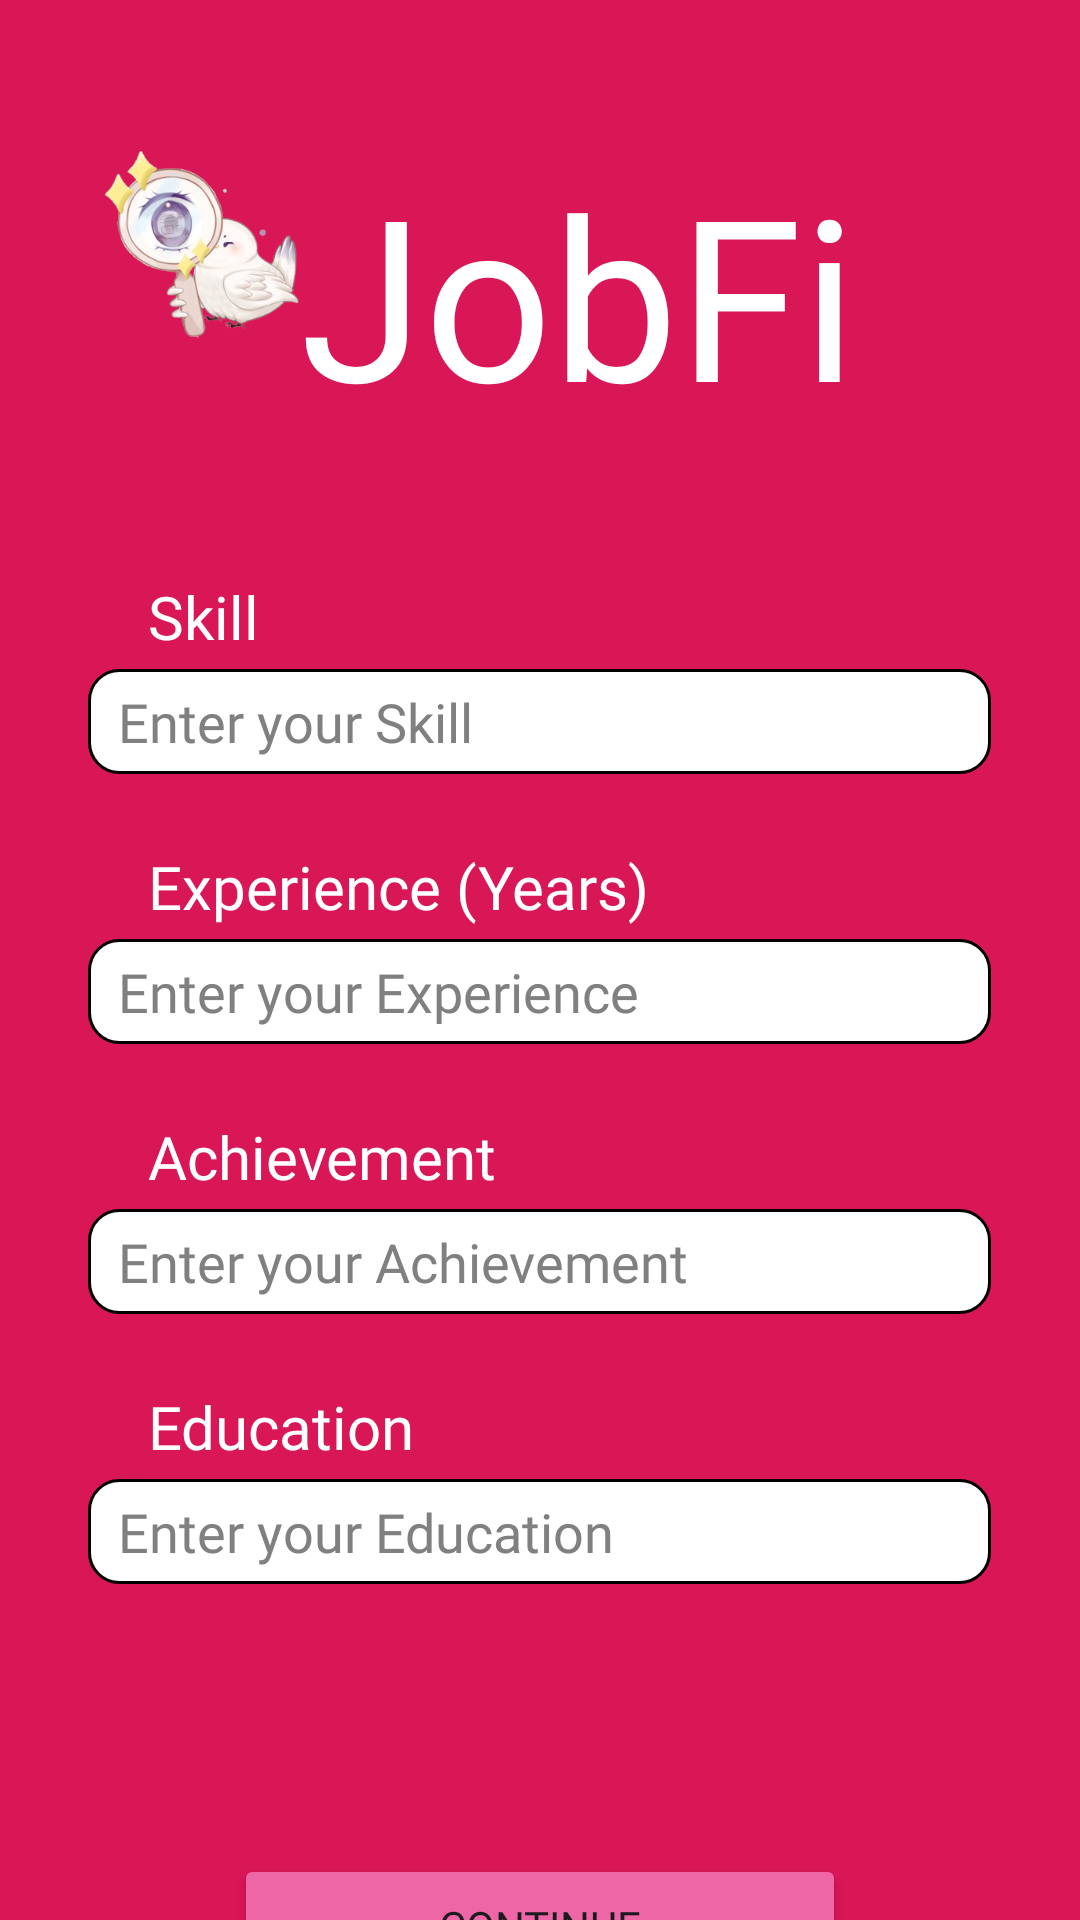

Reconstruct the res/layout file that produces this screen, plus the resources it refers to.
<!-- AndroidManifest.xml: application theme Theme.JobFit -->
<!-- res/layout/activity_register_resume.xml -->
<?xml version="1.0" encoding="utf-8"?>
<androidx.constraintlayout.widget.ConstraintLayout xmlns:android="http://schemas.android.com/apk/res/android"
    xmlns:app="http://schemas.android.com/apk/res-auto"
    xmlns:tools="http://schemas.android.com/tools"
    android:id="@+id/main"
    android:layout_width="match_parent"
    android:layout_height="match_parent"
    android:background="#D91656"
    tools:context=".activity.activity_register_resume">

    <TextView
        android:id="@+id/textView"
        android:layout_width="600px"
        android:layout_height="300px"
        android:layout_marginTop="48dp"
        android:layout_marginEnd="60dp"
        android:fontFamily="@font/righteous"
        android:text="JobFit"
        android:textColor="@color/white"
        android:textSize="75dp"
        app:layout_constraintEnd_toEndOf="parent"
        app:layout_constraintTop_toTopOf="parent" />

    <ImageView
        android:layout_width="200px"
        android:layout_height="200px"
        android:layout_marginTop="48dp"
        android:src="@drawable/main_image"
        app:layout_constraintEnd_toStartOf="@+id/textView"
        app:layout_constraintHorizontal_bias="1.0"
        app:layout_constraintStart_toStartOf="parent"
        app:layout_constraintTop_toTopOf="parent" />

    <androidx.constraintlayout.widget.ConstraintLayout
        android:id="@+id/constraintLayout"
        android:layout_width="301dp"
        android:layout_height="446dp"
        android:layout_marginTop="20dp"
        app:layout_constraintEnd_toEndOf="parent"
        app:layout_constraintHorizontal_bias="0.495"
        app:layout_constraintStart_toStartOf="parent"
        app:layout_constraintTop_toBottomOf="@+id/textView">

        <TextView
            android:id="@+id/skillTextView"
            android:layout_width="match_parent"
            android:layout_height="wrap_content"
            android:layout_gravity="top"
            android:layout_marginTop="24dp"
            android:fontFamily="@font/poppins_regular"
            android:hint="Skill"
            android:paddingHorizontal="20dp"
            android:textColorHint="@color/white"
            android:textSize="20dp"
            app:layout_constraintEnd_toEndOf="parent"
            app:layout_constraintStart_toStartOf="parent"
            app:layout_constraintTop_toTopOf="parent" />

        <EditText
            android:id="@+id/skillEditText"
            android:layout_width="match_parent"
            android:layout_height="35dp"
            android:layout_gravity="top"
            android:layout_marginTop="4dp"
            android:background="@drawable/register_textbox"
            android:fontFamily="@font/poppins_regular"
            android:hint="Enter your Skill"
            android:paddingHorizontal="10dp"
            android:textColor="@color/black"
            android:textColorHint="#808080"
            app:layout_constraintEnd_toEndOf="parent"
            app:layout_constraintStart_toStartOf="parent"
            app:layout_constraintTop_toBottomOf="@id/skillTextView" />

        <TextView
            android:id="@+id/experienceTextView"
            android:layout_width="match_parent"
            android:layout_height="wrap_content"
            android:layout_gravity="top"
            android:layout_marginTop="24dp"
            android:fontFamily="@font/poppins_regular"
            android:hint="Experience (Years)"
            android:paddingHorizontal="20dp"
            android:textColorHint="@color/white"
            android:textSize="20dp"
            app:layout_constraintEnd_toEndOf="parent"
            app:layout_constraintStart_toStartOf="parent"
            app:layout_constraintTop_toBottomOf="@id/skillEditText" />

        <EditText
            android:id="@+id/experienceEditText"
            android:layout_width="match_parent"
            android:layout_height="35dp"
            android:layout_gravity="top"
            android:layout_marginTop="4dp"
            android:background="@drawable/register_textbox"
            android:fontFamily="@font/poppins_regular"
            android:hint="Enter your Experience"
            android:paddingHorizontal="10dp"
            android:textColor="@color/black"
            android:textColorHint="#808080"
            app:layout_constraintEnd_toEndOf="parent"
            app:layout_constraintStart_toStartOf="parent"
            app:layout_constraintTop_toBottomOf="@id/experienceTextView" />

        <TextView
            android:id="@+id/achievementTextView"
            android:layout_width="match_parent"
            android:layout_height="wrap_content"
            android:layout_gravity="top"
            android:layout_marginTop="24dp"
            android:fontFamily="@font/poppins_regular"
            android:hint="Achievement"
            android:paddingHorizontal="20dp"
            android:textColorHint="@color/white"
            android:textSize="20dp"
            app:layout_constraintEnd_toEndOf="parent"
            app:layout_constraintStart_toStartOf="parent"
            app:layout_constraintTop_toBottomOf="@id/experienceEditText" />

        <EditText
            android:id="@+id/achievementEditText"
            android:layout_width="match_parent"
            android:layout_height="35dp"
            android:layout_gravity="top"
            android:layout_marginTop="4dp"
            android:background="@drawable/register_textbox"
            android:fontFamily="@font/poppins_regular"
            android:hint="Enter your Achievement"
            android:paddingHorizontal="10dp"
            android:textColor="@color/black"
            android:textColorHint="#808080"
            app:layout_constraintEnd_toEndOf="parent"
            app:layout_constraintStart_toStartOf="parent"
            app:layout_constraintTop_toBottomOf="@id/achievementTextView" />

        <TextView
            android:id="@+id/educationTextView"
            android:layout_width="match_parent"
            android:layout_height="wrap_content"
            android:layout_gravity="top"
            android:layout_marginTop="24dp"
            android:fontFamily="@font/poppins_regular"
            android:hint="Education"
            android:paddingHorizontal="20dp"
            android:textColorHint="@color/white"
            android:textSize="20dp"
            app:layout_constraintEnd_toEndOf="parent"
            app:layout_constraintStart_toStartOf="parent"
            app:layout_constraintTop_toBottomOf="@id/achievementEditText" />

        <EditText
            android:id="@+id/educationEditText"
            android:layout_width="match_parent"
            android:layout_height="35dp"
            android:layout_gravity="top"
            android:layout_marginTop="4dp"
            android:background="@drawable/register_textbox"
            android:fontFamily="@font/poppins_regular"
            android:hint="Enter your Education"
            android:paddingHorizontal="10dp"
            android:textColor="@color/black"
            android:textColorHint="#808080"
            app:layout_constraintEnd_toEndOf="parent"
            app:layout_constraintStart_toStartOf="parent"
            app:layout_constraintTop_toBottomOf="@id/educationTextView" />

    </androidx.constraintlayout.widget.ConstraintLayout>

    <Button
        android:id="@+id/continue_regist"
        android:layout_width="match_parent"
        android:layout_height="wrap_content"
        android:layout_marginStart="78dp"
        android:layout_marginTop="4dp"
        android:layout_marginEnd="78dp"
        android:text="Continue"
        android:fontFamily="@font/poppins_regular"
        android:backgroundTint="#EE66A6"
        app:layout_constraintEnd_toEndOf="parent"
        app:layout_constraintStart_toStartOf="parent"
        app:layout_constraintTop_toBottomOf="@+id/constraintLayout" />

</androidx.constraintlayout.widget.ConstraintLayout>
<!-- resources referenced by this layout -->
<resources>
  <!-- drawable main_image: png bitmap (drawable, 71871 bytes) -->
  <!-- drawable register_textbox (drawable) -->
  <?xml version="1.0" encoding="utf-8"?>
  <selector xmlns:android="http://schemas.android.com/apk/res/android">
      <item android:state_enabled="true" android:state_focused="true">
          <shape android:shape="rectangle">
              <solid android:color="@color/white"/>
              <corners android:radius="2dp"/>
              <stroke  android:width="2dp"/>
          </shape>
      </item>
      <item android:state_enabled="true">
          <shape android:shape="rectangle">
              <solid android:color="@color/white"/>
              <corners android:radius="10dp"/>
              <stroke android:color="@color/black" android:width="1dp"/>
          </shape>
      </item>
  </selector>
  <style name="Theme.JobFit" parent="Base.Theme.JobFit" />
  <style name="Base.Theme.JobFit" parent="Theme.Material3.DayNight.NoActionBar">
          
          
      </style>
  <!-- not gathered from this repository: default colours our renderer supplied (Android Studio template values) -->
  <color name="black">#FF000000</color>
  <color name="white">#FFFFFFFF</color>
</resources>
